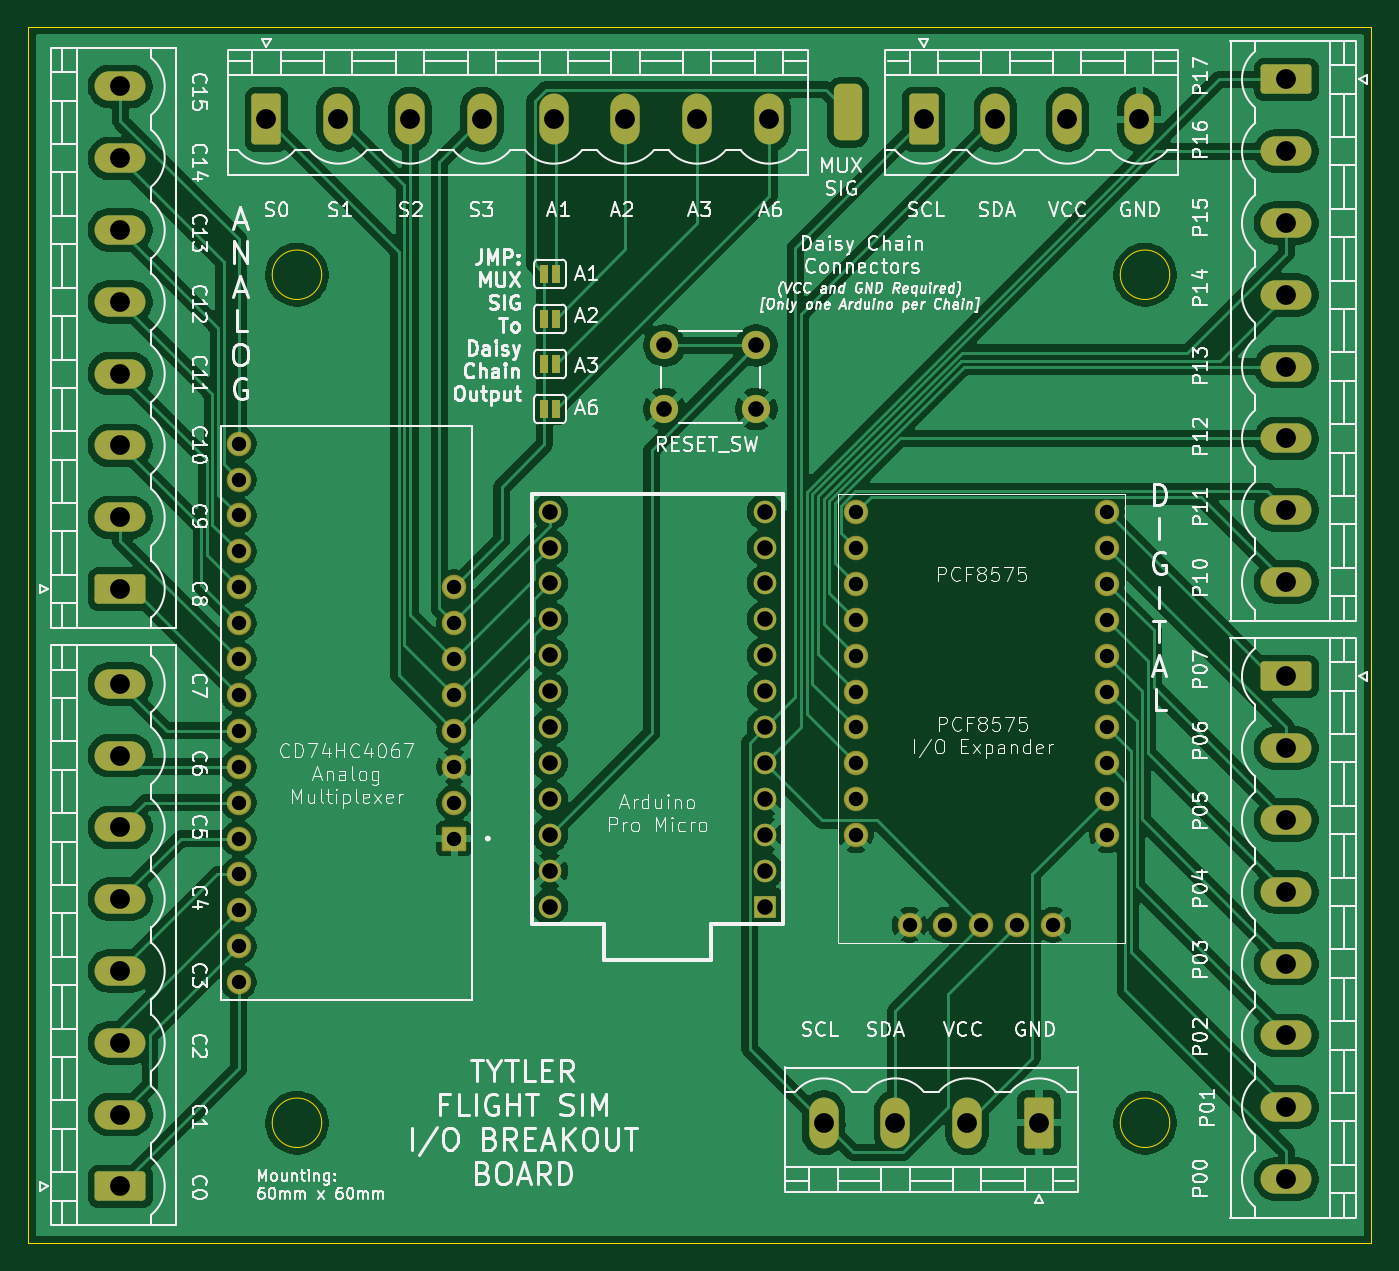
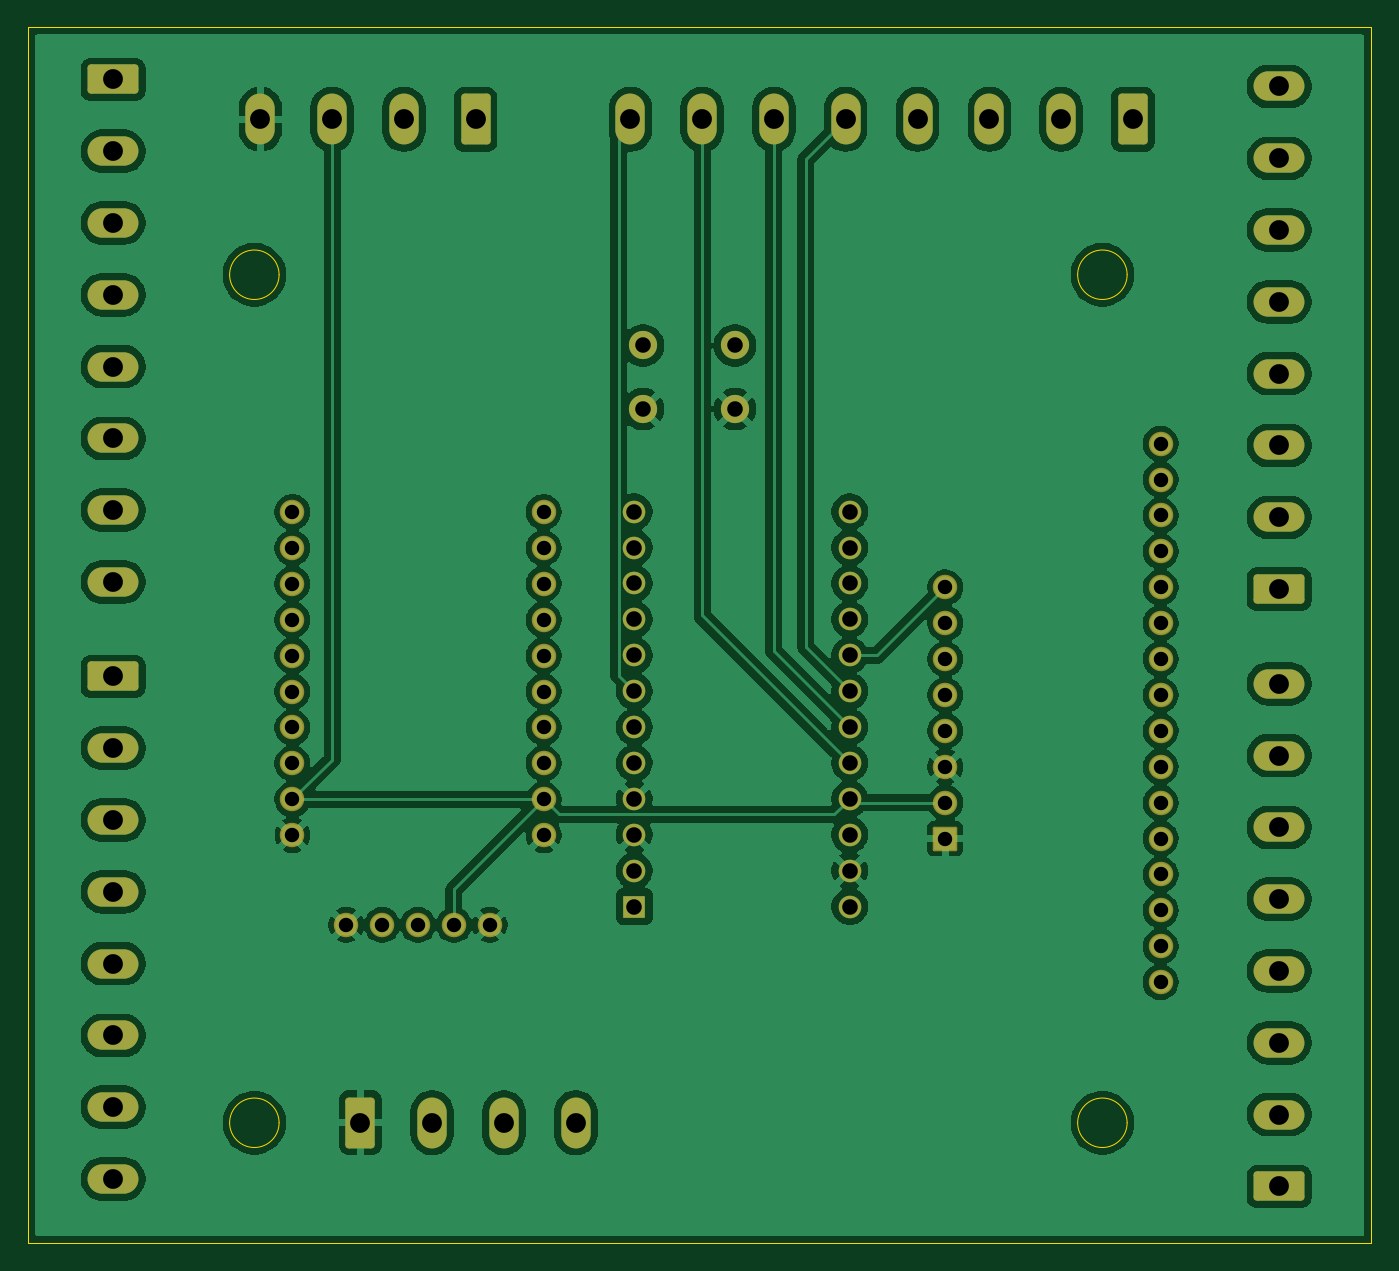
Circuit board: 11 layer files. Board 95.0 x 86.0 mm.
- bottom_copper: FlightSimIOBoard-B_Cu.gbr (200096 bytes)
- bottom_mask: FlightSimIOBoard-B_Mask.gbr (5120 bytes)
- paste: FlightSimIOBoard-B_Paste.gbr (459 bytes)
- bottom_silk: FlightSimIOBoard-B_Silkscreen.gbr (460 bytes)
- outline: FlightSimIOBoard-Edge_Cuts.gbr (1217 bytes)
- top_copper: FlightSimIOBoard-F_Cu.gbr (169905 bytes)
- top_mask: FlightSimIOBoard-F_Mask.gbr (5592 bytes)
- paste: FlightSimIOBoard-F_Paste.gbr (459 bytes)
- top_silk: FlightSimIOBoard-F_Silkscreen.gbr (210256 bytes)
- drill: FlightSimIOBoard-NPTH.drl (269 bytes)
- drill: FlightSimIOBoard-PTH.drl (2264 bytes)

=== bottom_copper: FlightSimIOBoard-B_Cu.gbr (200096 bytes, source omitted) ===
=== bottom_mask: FlightSimIOBoard-B_Mask.gbr ===
%TF.GenerationSoftware,KiCad,Pcbnew,9.0.6*%
%TF.CreationDate,2026-02-03T15:32:43-08:00*%
%TF.ProjectId,FlightSimIOBoard,466c6967-6874-4536-996d-494f426f6172,rev?*%
%TF.SameCoordinates,Original*%
%TF.FileFunction,Soldermask,Bot*%
%TF.FilePolarity,Negative*%
%FSLAX46Y46*%
G04 Gerber Fmt 4.6, Leading zero omitted, Abs format (unit mm)*
G04 Created by KiCad (PCBNEW 9.0.6) date 2026-02-03 15:32:43*
%MOMM*%
%LPD*%
G01*
G04 APERTURE LIST*
G04 Aperture macros list*
%AMRoundRect*
0 Rectangle with rounded corners*
0 $1 Rounding radius*
0 $2 $3 $4 $5 $6 $7 $8 $9 X,Y pos of 4 corners*
0 Add a 4 corners polygon primitive as box body*
4,1,4,$2,$3,$4,$5,$6,$7,$8,$9,$2,$3,0*
0 Add four circle primitives for the rounded corners*
1,1,$1+$1,$2,$3*
1,1,$1+$1,$4,$5*
1,1,$1+$1,$6,$7*
1,1,$1+$1,$8,$9*
0 Add four rect primitives between the rounded corners*
20,1,$1+$1,$2,$3,$4,$5,0*
20,1,$1+$1,$4,$5,$6,$7,0*
20,1,$1+$1,$6,$7,$8,$9,0*
20,1,$1+$1,$8,$9,$2,$3,0*%
G04 Aperture macros list end*
%ADD10C,1.734000*%
%ADD11RoundRect,0.249999X-1.550001X0.790001X-1.550001X-0.790001X1.550001X-0.790001X1.550001X0.790001X0*%
%ADD12O,3.600000X2.080000*%
%ADD13RoundRect,0.102000X-0.765000X-0.765000X0.765000X-0.765000X0.765000X0.765000X-0.765000X0.765000X0*%
%ADD14RoundRect,0.249999X1.550001X-0.790001X1.550001X0.790001X-1.550001X0.790001X-1.550001X-0.790001X0*%
%ADD15R,1.600000X1.600000*%
%ADD16C,1.600000*%
%ADD17RoundRect,0.249999X-0.790001X-1.550001X0.790001X-1.550001X0.790001X1.550001X-0.790001X1.550001X0*%
%ADD18O,2.080000X3.600000*%
%ADD19C,2.000000*%
%ADD20RoundRect,0.249999X0.790001X1.550001X-0.790001X1.550001X-0.790001X-1.550001X0.790001X-1.550001X0*%
G04 APERTURE END LIST*
D10*
%TO.C,U3*%
X137530000Y-109650000D03*
X141340000Y-116000000D03*
X155310000Y-109650000D03*
X151500000Y-116000000D03*
X155310000Y-104570000D03*
X155310000Y-102030000D03*
X155310000Y-99490000D03*
X155310000Y-96950000D03*
X155310000Y-94410000D03*
X155310000Y-91870000D03*
X155310000Y-89330000D03*
X155310000Y-86790000D03*
X137530000Y-86790000D03*
X137530000Y-89330000D03*
X137530000Y-91870000D03*
X137530000Y-94410000D03*
X137530000Y-96950000D03*
X137530000Y-99490000D03*
X137530000Y-102030000D03*
X137530000Y-104570000D03*
X148960000Y-116000000D03*
X146420000Y-116000000D03*
X143880000Y-116000000D03*
X137530000Y-107110000D03*
X155310000Y-107110000D03*
%TD*%
D11*
%TO.C,J6*%
X168000000Y-98420000D03*
D12*
X168000000Y-103500000D03*
X168000000Y-108580000D03*
X168000000Y-113660000D03*
X168000000Y-118740000D03*
X168000000Y-123820000D03*
X168000000Y-128900000D03*
X168000000Y-133980000D03*
%TD*%
D10*
%TO.C,U2*%
X93880000Y-120050000D03*
X93880000Y-117510000D03*
X93880000Y-114970000D03*
X93880000Y-112430000D03*
X93880000Y-109890000D03*
X93880000Y-107350000D03*
X93880000Y-104810000D03*
X93880000Y-102270000D03*
X93880000Y-99730000D03*
X93880000Y-97190000D03*
X93880000Y-94650000D03*
X93880000Y-92110000D03*
X93880000Y-89570000D03*
X93880000Y-87030000D03*
X93880000Y-84490000D03*
X93880000Y-81950000D03*
D13*
X109120000Y-109890000D03*
D10*
X109120000Y-107350000D03*
X109120000Y-104810000D03*
X109120000Y-102270000D03*
X109120000Y-99730000D03*
X109120000Y-97190000D03*
X109120000Y-94650000D03*
X109120000Y-92110000D03*
%TD*%
D14*
%TO.C,J2*%
X85500000Y-92240000D03*
D12*
X85500000Y-87160000D03*
X85500000Y-82080000D03*
X85500000Y-77000000D03*
X85500000Y-71920000D03*
X85500000Y-66840000D03*
X85500000Y-61760000D03*
X85500000Y-56680000D03*
%TD*%
D11*
%TO.C,J5*%
X168000000Y-56180000D03*
D12*
X168000000Y-61260000D03*
X168000000Y-66340000D03*
X168000000Y-71420000D03*
X168000000Y-76500000D03*
X168000000Y-81580000D03*
X168000000Y-86660000D03*
X168000000Y-91740000D03*
%TD*%
D15*
%TO.C,U1*%
X131120000Y-114700000D03*
D16*
X131120000Y-112160000D03*
X131120000Y-109620000D03*
X131120000Y-107080000D03*
X131120000Y-104540000D03*
X131120000Y-102000000D03*
X131120000Y-99460000D03*
X131120000Y-96920000D03*
X131120000Y-94380000D03*
X131120000Y-91840000D03*
X131120000Y-89300000D03*
X131120000Y-86760000D03*
X115880000Y-86760000D03*
X115880000Y-89300000D03*
X115880000Y-91840000D03*
X115880000Y-94380000D03*
X115880000Y-96920000D03*
X115880000Y-99460000D03*
X115880000Y-102000000D03*
X115880000Y-104540000D03*
X115880000Y-107080000D03*
X115880000Y-109620000D03*
X115880000Y-112160000D03*
X115880000Y-114700000D03*
%TD*%
D17*
%TO.C,J4*%
X142340000Y-59000000D03*
D18*
X147420000Y-59000000D03*
X152500000Y-59000000D03*
X157580000Y-59000000D03*
%TD*%
D17*
%TO.C,J3*%
X95840000Y-59000000D03*
D18*
X100920000Y-59000000D03*
X106000000Y-59000000D03*
X111080000Y-59000000D03*
X116160000Y-59000000D03*
X121240000Y-59000000D03*
X126320000Y-59000000D03*
X131400000Y-59000000D03*
%TD*%
D19*
%TO.C,RESET_SW*%
X124000000Y-75000000D03*
X130500000Y-75000000D03*
X124000000Y-79500000D03*
X130500000Y-79500000D03*
%TD*%
D14*
%TO.C,J1*%
X85500000Y-134500000D03*
D12*
X85500000Y-129420000D03*
X85500000Y-124340000D03*
X85500000Y-119260000D03*
X85500000Y-114180000D03*
X85500000Y-109100000D03*
X85500000Y-104020000D03*
X85500000Y-98940000D03*
%TD*%
D20*
%TO.C,J8*%
X150500000Y-130000000D03*
D18*
X145420000Y-130000000D03*
X140340000Y-130000000D03*
X135260000Y-130000000D03*
%TD*%
M02*

=== paste: FlightSimIOBoard-B_Paste.gbr ===
%TF.GenerationSoftware,KiCad,Pcbnew,9.0.6*%
%TF.CreationDate,2026-02-03T15:32:43-08:00*%
%TF.ProjectId,FlightSimIOBoard,466c6967-6874-4536-996d-494f426f6172,rev?*%
%TF.SameCoordinates,Original*%
%TF.FileFunction,Paste,Bot*%
%TF.FilePolarity,Positive*%
%FSLAX46Y46*%
G04 Gerber Fmt 4.6, Leading zero omitted, Abs format (unit mm)*
G04 Created by KiCad (PCBNEW 9.0.6) date 2026-02-03 15:32:43*
%MOMM*%
%LPD*%
G01*
G04 APERTURE LIST*
G04 APERTURE END LIST*
M02*

=== bottom_silk: FlightSimIOBoard-B_Silkscreen.gbr ===
%TF.GenerationSoftware,KiCad,Pcbnew,9.0.6*%
%TF.CreationDate,2026-02-03T15:32:43-08:00*%
%TF.ProjectId,FlightSimIOBoard,466c6967-6874-4536-996d-494f426f6172,rev?*%
%TF.SameCoordinates,Original*%
%TF.FileFunction,Legend,Bot*%
%TF.FilePolarity,Positive*%
%FSLAX46Y46*%
G04 Gerber Fmt 4.6, Leading zero omitted, Abs format (unit mm)*
G04 Created by KiCad (PCBNEW 9.0.6) date 2026-02-03 15:32:43*
%MOMM*%
%LPD*%
G01*
G04 APERTURE LIST*
G04 APERTURE END LIST*
M02*

=== outline: FlightSimIOBoard-Edge_Cuts.gbr ===
%TF.GenerationSoftware,KiCad,Pcbnew,9.0.6*%
%TF.CreationDate,2026-02-03T15:32:43-08:00*%
%TF.ProjectId,FlightSimIOBoard,466c6967-6874-4536-996d-494f426f6172,rev?*%
%TF.SameCoordinates,Original*%
%TF.FileFunction,Profile,NP*%
%FSLAX46Y46*%
G04 Gerber Fmt 4.6, Leading zero omitted, Abs format (unit mm)*
G04 Created by KiCad (PCBNEW 9.0.6) date 2026-02-03 15:32:43*
%MOMM*%
%LPD*%
G01*
G04 APERTURE LIST*
%TA.AperFunction,Profile*%
%ADD10C,0.050000*%
%TD*%
G04 APERTURE END LIST*
D10*
X159750000Y-130000000D02*
G75*
G02*
X156250000Y-130000000I-1750000J0D01*
G01*
X156250000Y-130000000D02*
G75*
G02*
X159750000Y-130000000I1750000J0D01*
G01*
X99750000Y-70000000D02*
G75*
G02*
X96250000Y-70000000I-1750000J0D01*
G01*
X96250000Y-70000000D02*
G75*
G02*
X99750000Y-70000000I1750000J0D01*
G01*
X99750000Y-130000000D02*
G75*
G02*
X96250000Y-130000000I-1750000J0D01*
G01*
X96250000Y-130000000D02*
G75*
G02*
X99750000Y-130000000I1750000J0D01*
G01*
X159750000Y-70000000D02*
G75*
G02*
X156250000Y-70000000I-1750000J0D01*
G01*
X156250000Y-70000000D02*
G75*
G02*
X159750000Y-70000000I1750000J0D01*
G01*
X79000000Y-52500000D02*
X174000000Y-52500000D01*
X174000000Y-138500000D01*
X79000000Y-138500000D01*
X79000000Y-52500000D01*
M02*

=== top_copper: FlightSimIOBoard-F_Cu.gbr (169905 bytes, source omitted) ===
=== top_mask: FlightSimIOBoard-F_Mask.gbr ===
%TF.GenerationSoftware,KiCad,Pcbnew,9.0.6*%
%TF.CreationDate,2026-02-03T15:32:43-08:00*%
%TF.ProjectId,FlightSimIOBoard,466c6967-6874-4536-996d-494f426f6172,rev?*%
%TF.SameCoordinates,Original*%
%TF.FileFunction,Soldermask,Top*%
%TF.FilePolarity,Negative*%
%FSLAX46Y46*%
G04 Gerber Fmt 4.6, Leading zero omitted, Abs format (unit mm)*
G04 Created by KiCad (PCBNEW 9.0.6) date 2026-02-03 15:32:43*
%MOMM*%
%LPD*%
G01*
G04 APERTURE LIST*
G04 Aperture macros list*
%AMRoundRect*
0 Rectangle with rounded corners*
0 $1 Rounding radius*
0 $2 $3 $4 $5 $6 $7 $8 $9 X,Y pos of 4 corners*
0 Add a 4 corners polygon primitive as box body*
4,1,4,$2,$3,$4,$5,$6,$7,$8,$9,$2,$3,0*
0 Add four circle primitives for the rounded corners*
1,1,$1+$1,$2,$3*
1,1,$1+$1,$4,$5*
1,1,$1+$1,$6,$7*
1,1,$1+$1,$8,$9*
0 Add four rect primitives between the rounded corners*
20,1,$1+$1,$2,$3,$4,$5,0*
20,1,$1+$1,$4,$5,$6,$7,0*
20,1,$1+$1,$6,$7,$8,$9,0*
20,1,$1+$1,$8,$9,$2,$3,0*%
G04 Aperture macros list end*
%ADD10C,1.734000*%
%ADD11RoundRect,0.249999X-1.550001X0.790001X-1.550001X-0.790001X1.550001X-0.790001X1.550001X0.790001X0*%
%ADD12O,3.600000X2.080000*%
%ADD13RoundRect,0.102000X-0.765000X-0.765000X0.765000X-0.765000X0.765000X0.765000X-0.765000X0.765000X0*%
%ADD14RoundRect,0.249999X1.550001X-0.790001X1.550001X0.790001X-1.550001X0.790001X-1.550001X-0.790001X0*%
%ADD15RoundRect,0.500000X-0.500000X-1.500000X0.500000X-1.500000X0.500000X1.500000X-0.500000X1.500000X0*%
%ADD16R,0.635000X1.270000*%
%ADD17R,1.600000X1.600000*%
%ADD18C,1.600000*%
%ADD19RoundRect,0.249999X-0.790001X-1.550001X0.790001X-1.550001X0.790001X1.550001X-0.790001X1.550001X0*%
%ADD20O,2.080000X3.600000*%
%ADD21C,2.000000*%
%ADD22RoundRect,0.249999X0.790001X1.550001X-0.790001X1.550001X-0.790001X-1.550001X0.790001X-1.550001X0*%
G04 APERTURE END LIST*
D10*
%TO.C,U3*%
X137530000Y-109650000D03*
X141340000Y-116000000D03*
X155310000Y-109650000D03*
X151500000Y-116000000D03*
X155310000Y-104570000D03*
X155310000Y-102030000D03*
X155310000Y-99490000D03*
X155310000Y-96950000D03*
X155310000Y-94410000D03*
X155310000Y-91870000D03*
X155310000Y-89330000D03*
X155310000Y-86790000D03*
X137530000Y-86790000D03*
X137530000Y-89330000D03*
X137530000Y-91870000D03*
X137530000Y-94410000D03*
X137530000Y-96950000D03*
X137530000Y-99490000D03*
X137530000Y-102030000D03*
X137530000Y-104570000D03*
X148960000Y-116000000D03*
X146420000Y-116000000D03*
X143880000Y-116000000D03*
X137530000Y-107110000D03*
X155310000Y-107110000D03*
%TD*%
D11*
%TO.C,J6*%
X168000000Y-98420000D03*
D12*
X168000000Y-103500000D03*
X168000000Y-108580000D03*
X168000000Y-113660000D03*
X168000000Y-118740000D03*
X168000000Y-123820000D03*
X168000000Y-128900000D03*
X168000000Y-133980000D03*
%TD*%
D10*
%TO.C,U2*%
X93880000Y-120050000D03*
X93880000Y-117510000D03*
X93880000Y-114970000D03*
X93880000Y-112430000D03*
X93880000Y-109890000D03*
X93880000Y-107350000D03*
X93880000Y-104810000D03*
X93880000Y-102270000D03*
X93880000Y-99730000D03*
X93880000Y-97190000D03*
X93880000Y-94650000D03*
X93880000Y-92110000D03*
X93880000Y-89570000D03*
X93880000Y-87030000D03*
X93880000Y-84490000D03*
X93880000Y-81950000D03*
D13*
X109120000Y-109890000D03*
D10*
X109120000Y-107350000D03*
X109120000Y-104810000D03*
X109120000Y-102270000D03*
X109120000Y-99730000D03*
X109120000Y-97190000D03*
X109120000Y-94650000D03*
X109120000Y-92110000D03*
%TD*%
D14*
%TO.C,J2*%
X85500000Y-92240000D03*
D12*
X85500000Y-87160000D03*
X85500000Y-82080000D03*
X85500000Y-77000000D03*
X85500000Y-71920000D03*
X85500000Y-66840000D03*
X85500000Y-61760000D03*
X85500000Y-56680000D03*
%TD*%
D11*
%TO.C,J5*%
X168000000Y-56180000D03*
D12*
X168000000Y-61260000D03*
X168000000Y-66340000D03*
X168000000Y-71420000D03*
X168000000Y-76500000D03*
X168000000Y-81580000D03*
X168000000Y-86660000D03*
X168000000Y-91740000D03*
%TD*%
D15*
%TO.C,J7*%
X137000000Y-58500000D03*
%TD*%
D16*
%TO.C,JP1*%
X115500000Y-69946800D03*
X116312800Y-69946800D03*
%TD*%
D17*
%TO.C,U1*%
X131120000Y-114700000D03*
D18*
X131120000Y-112160000D03*
X131120000Y-109620000D03*
X131120000Y-107080000D03*
X131120000Y-104540000D03*
X131120000Y-102000000D03*
X131120000Y-99460000D03*
X131120000Y-96920000D03*
X131120000Y-94380000D03*
X131120000Y-91840000D03*
X131120000Y-89300000D03*
X131120000Y-86760000D03*
X115880000Y-86760000D03*
X115880000Y-89300000D03*
X115880000Y-91840000D03*
X115880000Y-94380000D03*
X115880000Y-96920000D03*
X115880000Y-99460000D03*
X115880000Y-102000000D03*
X115880000Y-104540000D03*
X115880000Y-107080000D03*
X115880000Y-109620000D03*
X115880000Y-112160000D03*
X115880000Y-114700000D03*
%TD*%
D19*
%TO.C,J4*%
X142340000Y-59000000D03*
D20*
X147420000Y-59000000D03*
X152500000Y-59000000D03*
X157580000Y-59000000D03*
%TD*%
D16*
%TO.C,JP3*%
X115500000Y-76315600D03*
X116312800Y-76315600D03*
%TD*%
D19*
%TO.C,J3*%
X95840000Y-59000000D03*
D20*
X100920000Y-59000000D03*
X106000000Y-59000000D03*
X111080000Y-59000000D03*
X116160000Y-59000000D03*
X121240000Y-59000000D03*
X126320000Y-59000000D03*
X131400000Y-59000000D03*
%TD*%
D21*
%TO.C,RESET_SW*%
X124000000Y-75000000D03*
X130500000Y-75000000D03*
X124000000Y-79500000D03*
X130500000Y-79500000D03*
%TD*%
D16*
%TO.C,JP4*%
X115500000Y-79500000D03*
X116312800Y-79500000D03*
%TD*%
D14*
%TO.C,J1*%
X85500000Y-134500000D03*
D12*
X85500000Y-129420000D03*
X85500000Y-124340000D03*
X85500000Y-119260000D03*
X85500000Y-114180000D03*
X85500000Y-109100000D03*
X85500000Y-104020000D03*
X85500000Y-98940000D03*
%TD*%
D16*
%TO.C,JP2*%
X115500000Y-73131200D03*
X116312800Y-73131200D03*
%TD*%
D22*
%TO.C,J8*%
X150500000Y-130000000D03*
D20*
X145420000Y-130000000D03*
X140340000Y-130000000D03*
X135260000Y-130000000D03*
%TD*%
M02*

=== paste: FlightSimIOBoard-F_Paste.gbr ===
%TF.GenerationSoftware,KiCad,Pcbnew,9.0.6*%
%TF.CreationDate,2026-02-03T15:32:43-08:00*%
%TF.ProjectId,FlightSimIOBoard,466c6967-6874-4536-996d-494f426f6172,rev?*%
%TF.SameCoordinates,Original*%
%TF.FileFunction,Paste,Top*%
%TF.FilePolarity,Positive*%
%FSLAX46Y46*%
G04 Gerber Fmt 4.6, Leading zero omitted, Abs format (unit mm)*
G04 Created by KiCad (PCBNEW 9.0.6) date 2026-02-03 15:32:43*
%MOMM*%
%LPD*%
G01*
G04 APERTURE LIST*
G04 APERTURE END LIST*
M02*

=== top_silk: FlightSimIOBoard-F_Silkscreen.gbr (210256 bytes, source omitted) ===
=== drill: FlightSimIOBoard-NPTH.drl ===
M48
; DRILL file {KiCad 9.0.6} date 2026-02-03T15:32:41-0800
; FORMAT={-:-/ absolute / metric / decimal}
; #@! TF.CreationDate,2026-02-03T15:32:41-08:00
; #@! TF.GenerationSoftware,Kicad,Pcbnew,9.0.6
; #@! TF.FileFunction,NonPlated,1,2,NPTH
FMAT,2
METRIC
%
G90
G05
M30

=== drill: FlightSimIOBoard-PTH.drl ===
M48
; DRILL file {KiCad 9.0.6} date 2026-02-03T15:32:41-0800
; FORMAT={-:-/ absolute / metric / decimal}
; #@! TF.CreationDate,2026-02-03T15:32:41-08:00
; #@! TF.GenerationSoftware,Kicad,Pcbnew,9.0.6
; #@! TF.FileFunction,Plated,1,2,PTH
FMAT,2
METRIC
; #@! TA.AperFunction,Plated,PTH,ComponentDrill
T1C1.020
; #@! TA.AperFunction,Plated,PTH,ComponentDrill
T2C1.100
; #@! TA.AperFunction,Plated,PTH,ComponentDrill
T3C1.400
%
G90
G05
T1
X93.88Y-81.95
X93.88Y-84.49
X93.88Y-87.03
X93.88Y-89.57
X93.88Y-92.11
X93.88Y-94.65
X93.88Y-97.19
X93.88Y-99.73
X93.88Y-102.27
X93.88Y-104.81
X93.88Y-107.35
X93.88Y-109.89
X93.88Y-112.43
X93.88Y-114.97
X93.88Y-117.51
X93.88Y-120.05
X109.12Y-92.11
X109.12Y-94.65
X109.12Y-97.19
X109.12Y-99.73
X109.12Y-102.27
X109.12Y-104.81
X109.12Y-107.35
X109.12Y-109.89
X137.53Y-86.79
X137.53Y-89.33
X137.53Y-91.87
X137.53Y-94.41
X137.53Y-96.95
X137.53Y-99.49
X137.53Y-102.03
X137.53Y-104.57
X137.53Y-107.11
X137.53Y-109.65
X141.34Y-116.0
X143.88Y-116.0
X146.42Y-116.0
X148.96Y-116.0
X151.5Y-116.0
X155.31Y-86.79
X155.31Y-89.33
X155.31Y-91.87
X155.31Y-94.41
X155.31Y-96.95
X155.31Y-99.49
X155.31Y-102.03
X155.31Y-104.57
X155.31Y-107.11
X155.31Y-109.65
T2
X115.88Y-86.76
X115.88Y-89.3
X115.88Y-91.84
X115.88Y-94.38
X115.88Y-96.92
X115.88Y-99.46
X115.88Y-102.0
X115.88Y-104.54
X115.88Y-107.08
X115.88Y-109.62
X115.88Y-112.16
X115.88Y-114.7
X124.0Y-75.0
X124.0Y-79.5
X130.5Y-75.0
X130.5Y-79.5
X131.12Y-86.76
X131.12Y-89.3
X131.12Y-91.84
X131.12Y-94.38
X131.12Y-96.92
X131.12Y-99.46
X131.12Y-102.0
X131.12Y-104.54
X131.12Y-107.08
X131.12Y-109.62
X131.12Y-112.16
X131.12Y-114.7
T3
X85.5Y-56.68
X85.5Y-61.76
X85.5Y-66.84
X85.5Y-71.92
X85.5Y-77.0
X85.5Y-82.08
X85.5Y-87.16
X85.5Y-92.24
X85.5Y-98.94
X85.5Y-104.02
X85.5Y-109.1
X85.5Y-114.18
X85.5Y-119.26
X85.5Y-124.34
X85.5Y-129.42
X85.5Y-134.5
X95.84Y-59.0
X100.92Y-59.0
X106.0Y-59.0
X111.08Y-59.0
X116.16Y-59.0
X121.24Y-59.0
X126.32Y-59.0
X131.4Y-59.0
X135.26Y-130.0
X140.34Y-130.0
X142.34Y-59.0
X145.42Y-130.0
X147.42Y-59.0
X150.5Y-130.0
X152.5Y-59.0
X157.58Y-59.0
X168.0Y-56.18
X168.0Y-61.26
X168.0Y-66.34
X168.0Y-71.42
X168.0Y-76.5
X168.0Y-81.58
X168.0Y-86.66
X168.0Y-91.74
X168.0Y-98.42
X168.0Y-103.5
X168.0Y-108.58
X168.0Y-113.66
X168.0Y-118.74
X168.0Y-123.82
X168.0Y-128.9
X168.0Y-133.98
M30

